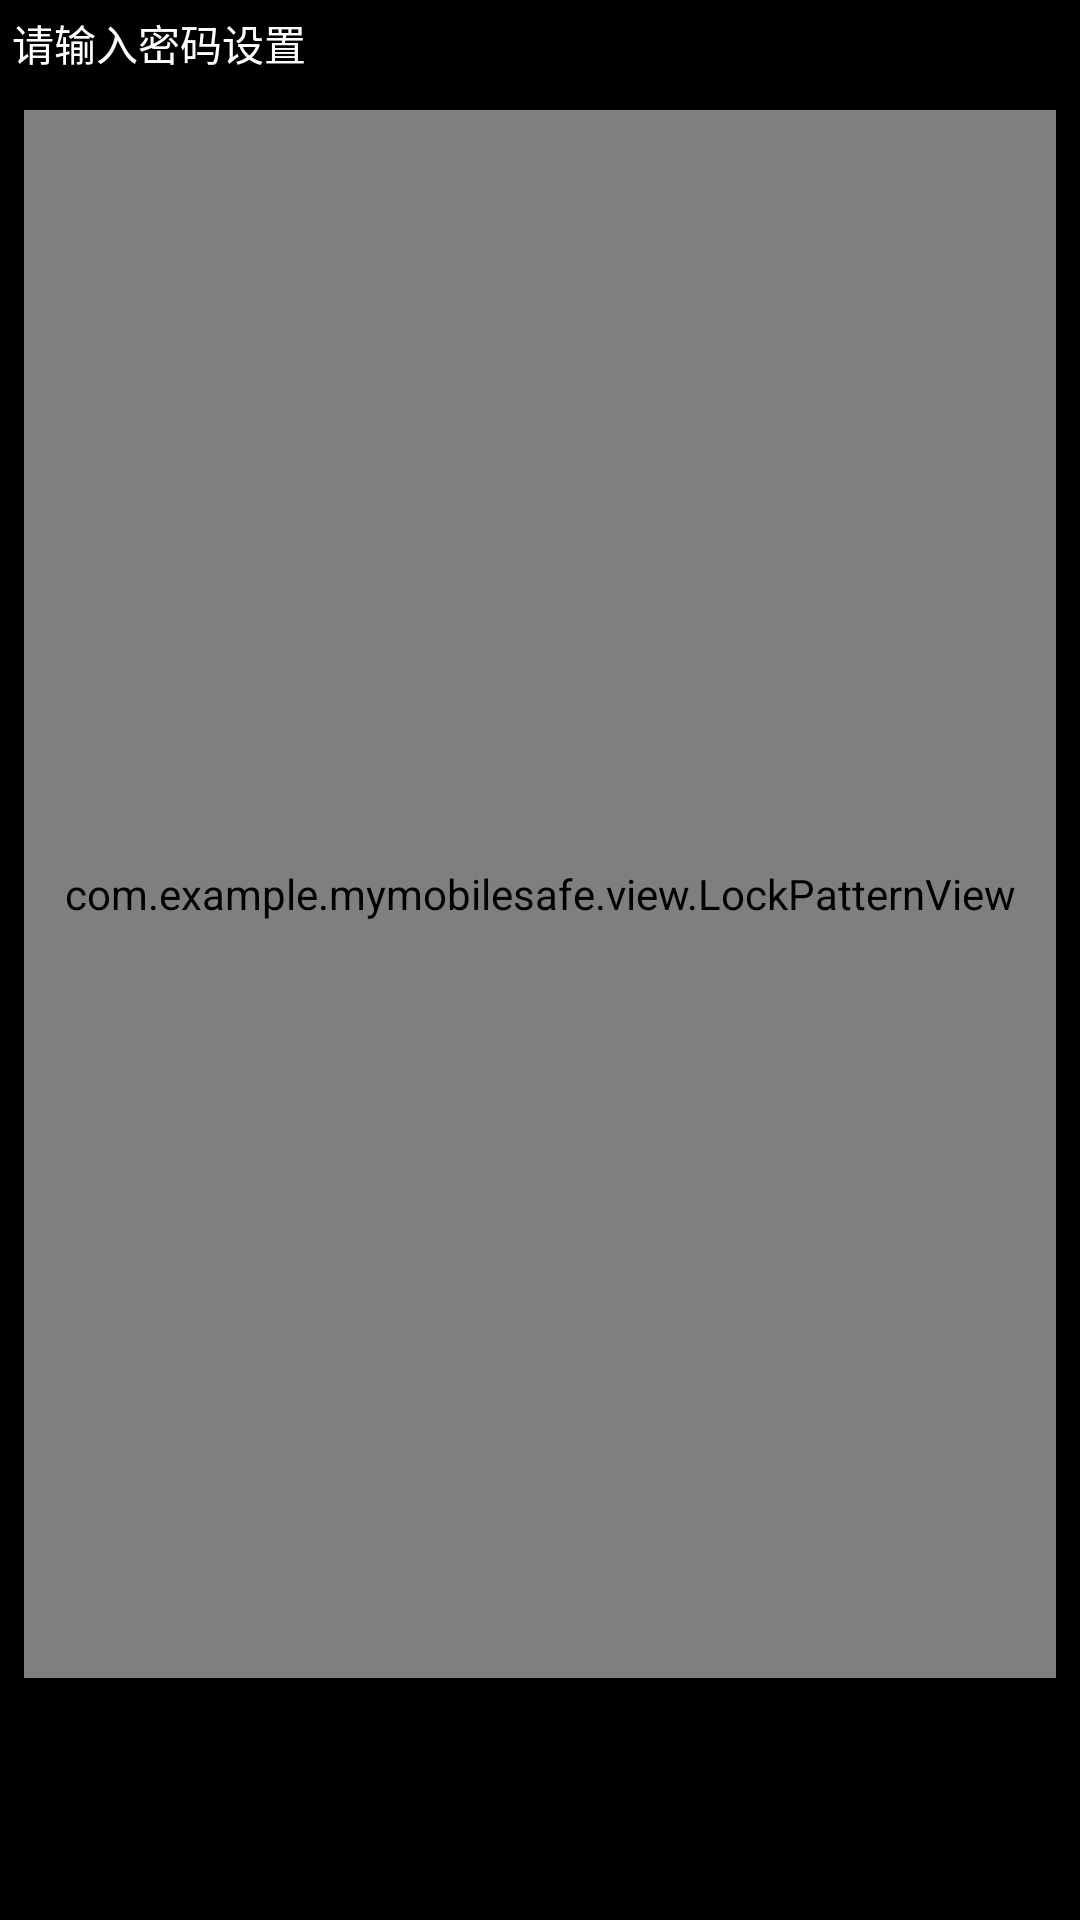

The Android layout XML behind this screen, and the referenced resources:
<!-- AndroidManifest.xml: application theme AppTheme -->
<!-- res/layout/fragment_pwd_setting.xml -->
<?xml version="1.0" encoding="utf-8"?>
<LinearLayout xmlns:android="http://schemas.android.com/apk/res/android"
    android:layout_width="match_parent"
    android:layout_height="match_parent"
    android:background="@android:color/black"
    android:orientation="vertical">

    <TextView
        android:layout_width="wrap_content"
        android:layout_height="wrap_content"
        android:layout_margin="4dp"
        android:text="请输入密码设置"
        android:textColor="#ffffff" />

    <com.example.mymobilesafe.view.LockPatternView
        android:id="@+id/fragment_patter_view"
        android:layout_width="match_parent"
        android:layout_height="match_parent"
        android:layout_margin="@dimen/margin_8dp"
        android:layout_weight="100" />

    <LinearLayout
        android:layout_width="match_parent"
        android:layout_height="wrap_content"
        android:layout_margin="@dimen/margin_8dp"
        android:layout_weight="1"
        android:orientation="horizontal">

        <Button
            android:id="@+id/fragment_btn_pre"
            style="@style/btnCancerNormal"
            android:layout_width="match_parent"
            android:layout_marginRight="4dp"
            android:layout_weight="1"
            android:text="上一步" />

        <Button
            android:id="@+id/fragment_btn_next"
            style="@style/btnCancerNormal"
            android:layout_width="match_parent"
            android:layout_marginLeft="4dp"
            android:layout_weight="1"
            android:text="下一步" />
    </LinearLayout>
</LinearLayout>
<!-- resources referenced by this layout -->
<resources>
  <dimen name="margin_8dp">8dp</dimen>
  <style name="btnCancerNormal">
          <item name="android:layout_width">wrap_content</item>
          <item name="android:layout_height">wrap_content</item>
          <item name="android:layout_margin">5dp</item>
          <item name="android:background">@drawable/btn_cancer_selector</item>
      </style>
  <style name="AppTheme" parent="Theme.AppCompat.Light.DarkActionBar">
          
          <item name="colorPrimary">@color/colorPrimary</item>
          <item name="colorPrimaryDark">@color/colorPrimaryDark</item>
          <item name="colorAccent">@color/colorAccent</item>
      </style>
  <!-- drawable btn_cancer_selector (drawable) -->
  <?xml version="1.0" encoding="utf-8"?>
  <selector xmlns:android="http://schemas.android.com/apk/res/android" android:enterFadeDuration="300" android:exitFadeDuration="300">
      <item android:drawable="@drawable/dg_button_cancel_select" android:state_pressed="true" />
      <item android:drawable="@drawable/dg_button_cancel_normal" />
  </selector>
  <color name="colorPrimary">#6200EE</color>
  <color name="colorPrimaryDark">#3700B3</color>
  <color name="colorAccent">#03DAC5</color>
</resources>
